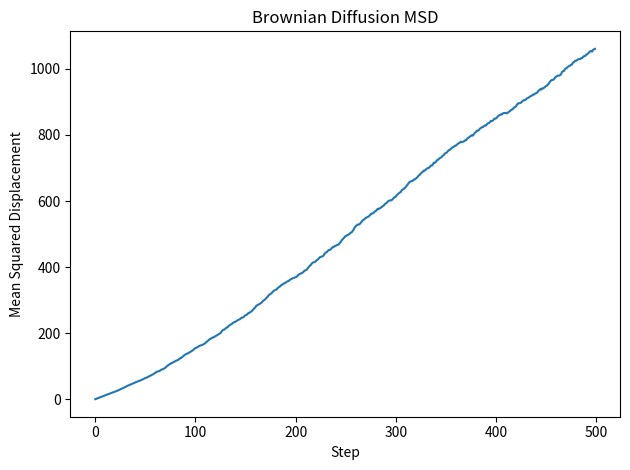

Source code (Python):
# brownian_diffusion.py
# Minimal runnable Brownian diffusion simulator in heterogeneous tissue.
# Usage: python brownian_diffusion.py

import numpy as np
import matplotlib.pyplot as plt
import pandas as pd

def brownian_diffusion_2d(grid_size=(100,100), cancer_region=((40,60),(40,60)), D_normal=1.0, D_cancer=0.3,
    n_particles=2000, n_steps=500, dt=1.0, rng_seed=42):
    rng = np.random.default_rng(rng_seed)
    nx, ny = grid_size
    D_map = np.full((nx, ny), D_normal)
    D_map[cancer_region[0][0]:cancer_region[0][1], cancer_region[1][0]:cancer_region[1][1]] = D_cancer
    positions = np.full((n_particles,2), [nx//2, ny//2], dtype=float)
    snapshots, msd = [], []
    for step in range(n_steps):
        if step % (n_steps//5) == 0 or step == n_steps-1:
            conc = np.zeros((nx,ny), dtype=int)
            for x,y in positions.astype(int):
                if 0 <= x < nx and 0 <= y < ny:
                    conc[x,y] += 1
            snapshots.append((step, conc))
        displacements = positions - np.array([nx//2, ny//2])
        msd.append(np.mean(np.sum(displacements**2, axis=1)))
        for i in range(n_particles):
            x,y = positions[i].astype(int)
            D = D_map[x,y] if (0 <= x < nx and 0 <= y < ny) else D_normal
            sigma = np.sqrt(2*D*dt)
            positions[i] += rng.normal(0, sigma, size=2)
            positions[i,0] = min(max(0, positions[i,0]), nx-1)
            positions[i,1] = min(max(0, positions[i,1]), ny-1)
    return snapshots, msd, D_map

if __name__ == '__main__':
    snapshots, msd, D_map = brownian_diffusion_2d()
    df_msd = pd.DataFrame({'step': np.arange(len(msd)), 'MSD': msd})
    df_msd.to_csv('diffusion_msd.csv', index=False)
    plt.figure(figsize=(12,3))
    for i,(step,conc) in enumerate(snapshots):
        plt.subplot(1,len(snapshots),i+1)
        plt.imshow(conc.T, origin='lower', cmap='hot', interpolation='nearest')
        plt.title(f'Step {step}')
        plt.axis('off')
    plt.tight_layout()
    plt.savefig('diffusion_snapshots.png', dpi=150)
    plt.close()
    plt.figure()
    plt.plot(np.arange(len(msd)), msd)
    plt.xlabel('Step')
    plt.ylabel('Mean Squared Displacement')
    plt.title('Brownian Diffusion MSD')
    plt.tight_layout()
    plt.savefig('diffusion_msd.png', dpi=150)
    print('Simulation complete: outputs saved.')
